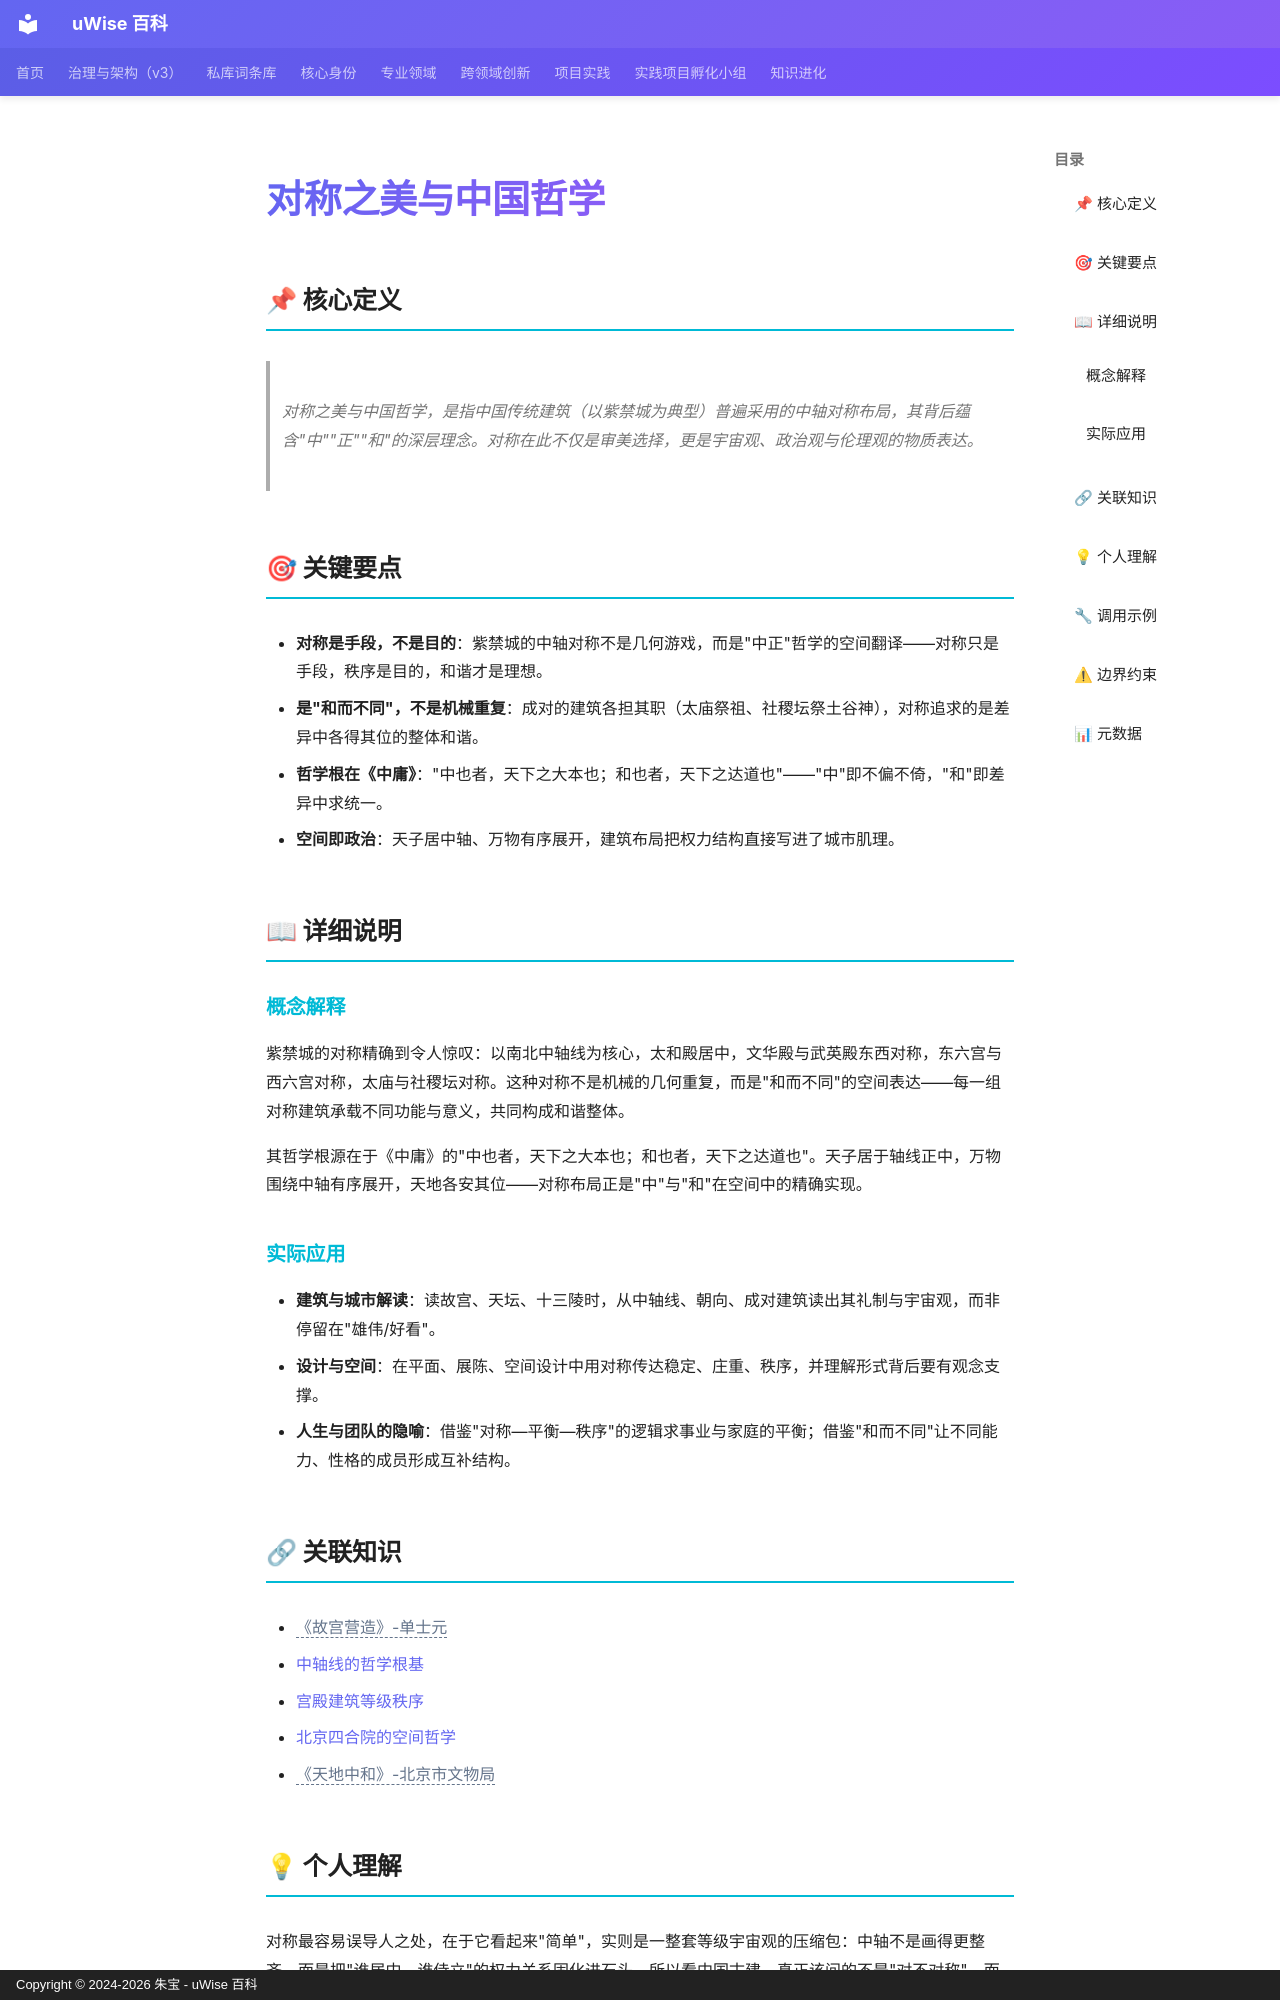

repository: zhubao315/uWise · page: vault-encyclopedia/md-b2b847b3/index.html · generator: mkdocs · copyright: Copyright © 2024-2026 朱宝 - uWise 百科

---
title: "对称之美与中国哲学"
description: "对称之美与中国哲学，是指中国传统建筑（以紫禁城为典型）普遍采用的中轴对称布局，其背后蕴含\"中\"\"正\"\"和\"的深层理念。对称在此不仅是审美选择，更是宇宙观、政治观与伦理观的物质表达。"
---

# 对称之美与中国哲学

## 📌 核心定义

> 对称之美与中国哲学，是指中国传统建筑（以紫禁城为典型）普遍采用的中轴对称布局，其背后蕴含"中""正""和"的深层理念。对称在此不仅是审美选择，更是宇宙观、政治观与伦理观的物质表达。

## 🎯 关键要点

- **对称是手段，不是目的**：紫禁城的中轴对称不是几何游戏，而是"中正"哲学的空间翻译——对称只是手段，秩序是目的，和谐才是理想。
- **是"和而不同"，不是机械重复**：成对的建筑各担其职（太庙祭祖、社稷坛祭土谷神），对称追求的是差异中各得其位的整体和谐。
- **哲学根在《中庸》**："中也者，天下之大本也；和也者，天下之达道也"——"中"即不偏不倚，"和"即差异中求统一。
- **空间即政治**：天子居中轴、万物有序展开，建筑布局把权力结构直接写进了城市肌理。

## 📖 详细说明

### 概念解释

紫禁城的对称精确到令人惊叹：以南北中轴线为核心，太和殿居中，文华殿与武英殿东西对称，东六宫与西六宫对称，太庙与社稷坛对称。这种对称不是机械的几何重复，而是"和而不同"的空间表达——每一组对称建筑承载不同功能与意义，共同构成和谐整体。

其哲学根源在于《中庸》的"中也者，天下之大本也；和也者，天下之达道也"。天子居于轴线正中，万物围绕中轴有序展开，天地各安其位——对称布局正是"中"与"和"在空间中的精确实现。

### 实际应用

- **建筑与城市解读**：读故宫、天坛、十三陵时，从中轴线、朝向、成对建筑读出其礼制与宇宙观，而非停留在"雄伟/好看"。
- **设计与空间**：在平面、展陈、空间设计中用对称传达稳定、庄重、秩序，并理解形式背后要有观念支撑。
- **人生与团队的隐喻**：借鉴"对称—平衡—秩序"的逻辑求事业与家庭的平衡；借鉴"和而不同"让不同能力、性格的成员形成互补结构。

## 🔗 关联知识

- <span class="uw-unresolved" data-target="《故宫营造》-单士元" title="未解析的双链目标：《故宫营造》-单士元">《故宫营造》-单士元</span>
- [中轴线的哲学根基](../md-60756a07/)
- [宫殿建筑等级秩序](../md-d3f128f7/)
- [北京四合院的空间哲学](../md-f86f0d66/)
- <span class="uw-unresolved" data-target="《天地中和》-北京市文物局" title="未解析的双链目标：《天地中和》-北京市文物局">《天地中和》-北京市文物局</span>
